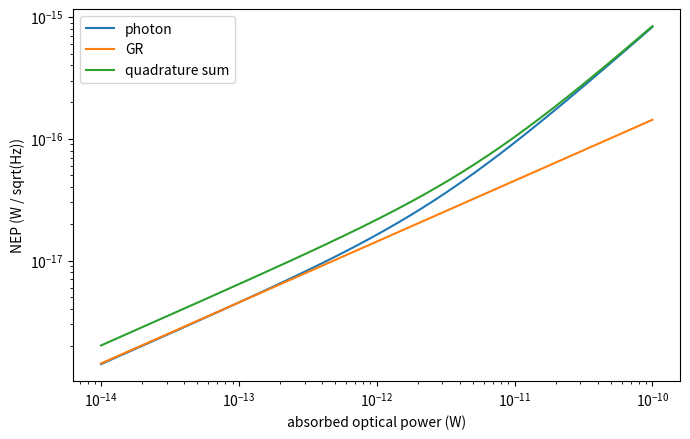

Reproduce this figure in Python.
import numpy as np
import matplotlib.pyplot as plt

h = 6.62607015e-34
kB = 1.380649e-23


def gap_weak_bcs(Tc):
    return 1.764 * kB * Tc


def photon_nep(P_abs, nu, optical_bw):
    return np.sqrt(2*h*nu*P_abs + 2*P_abs**2/optical_bw)


def gr_nep(P_abs, Delta, eta_pb):
    # Common low-frequency result under the one-sided PSD convention used in the guide.
    return np.sqrt(4*Delta*P_abs/eta_pb)


def main():
    nu = 150e9
    optical_bw = 30e9
    Tc = 1.2
    eta_pb = 0.57
    Delta = gap_weak_bcs(Tc)

    P = np.logspace(-14, -10, 300)
    nep_ph = photon_nep(P, nu, optical_bw)
    nep_gr = gr_nep(P, Delta, eta_pb)
    nep_quad = np.sqrt(nep_ph**2 + nep_gr**2)

    p0 = 1e-12
    print(f"At P_abs = {p0:.1e} W")
    print(f"photon NEP = {photon_nep(p0, nu, optical_bw):.3e} W/sqrt(Hz)")
    print(f"GR NEP     = {gr_nep(p0, Delta, eta_pb):.3e} W/sqrt(Hz)")

    measured_sqrt_Sx = 1e-9  # 1/sqrt(Hz)
    responsivity_x = 1e6     # 1/W
    print(f"Example measured NEP = {measured_sqrt_Sx/responsivity_x:.3e} W/sqrt(Hz)")

    plt.figure(figsize=(7, 4.5))
    plt.loglog(P, nep_ph, label='photon')
    plt.loglog(P, nep_gr, label='GR')
    plt.loglog(P, nep_quad, label='quadrature sum')
    plt.xlabel('absorbed optical power (W)')
    plt.ylabel('NEP (W / sqrt(Hz))')
    plt.legend()
    plt.tight_layout()
    plt.savefig('noise_budget.png', dpi=180)


if __name__ == '__main__':
    main()
